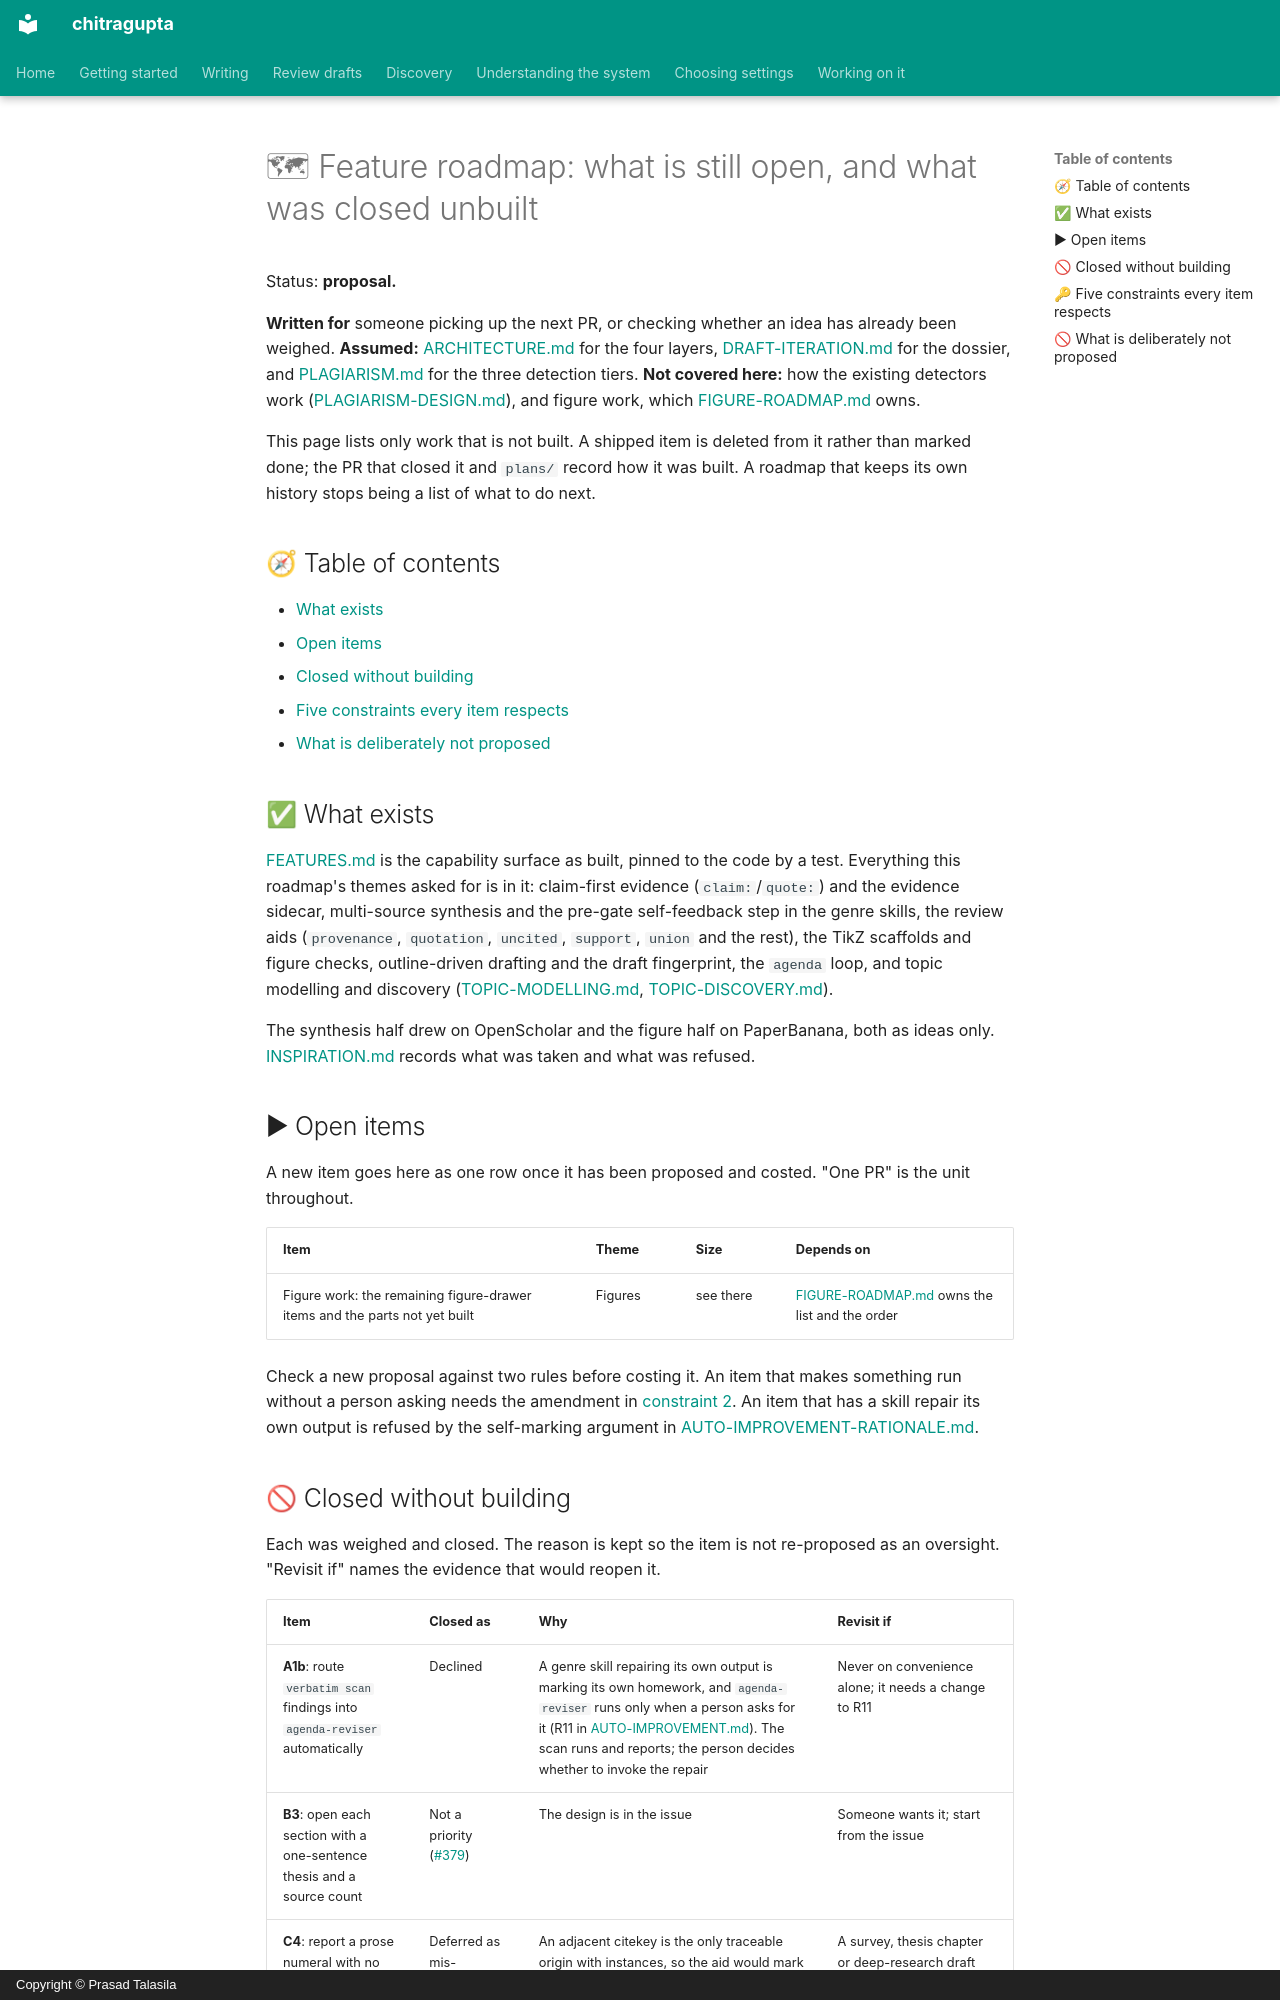

repository: prasadtalasila/chitragupta · page: FEATURE-ROADMAP.html · generator: mkdocs · copyright: Copyright © Prasad Talasila

# 🗺 Feature roadmap: what is still open, and what was closed unbuilt

Status: **proposal.**

**Written for** someone picking up the next PR, or checking whether an
idea has already been weighed. **Assumed:**
[ARCHITECTURE.md](ARCHITECTURE.md) for the four layers,
[DRAFT-ITERATION.md](DRAFT-ITERATION.md) for the dossier, and
[PLAGIARISM.md](PLAGIARISM.md) for the three detection tiers. **Not
covered here:** how the existing detectors work
([PLAGIARISM-DESIGN.md](PLAGIARISM-DESIGN.md)), and figure work, which
[FIGURE-ROADMAP.md](FIGURE-ROADMAP.md) owns.

This page lists only work that is not built. A shipped item is deleted
from it rather than marked done; the PR that closed it and `plans/`
record how it was built. A roadmap that keeps its own history stops
being a list of what to do next.

## 🧭 Table of contents

- [What exists](#-what-exists)
- [Open items](#-open-items)
- [Closed without building](#-closed-without-building)
- [Five constraints every item respects](#-five-constraints-every-item-respects)
- [What is deliberately not proposed](#-what-is-deliberately-not-proposed)

## ✅ What exists

[FEATURES.md](FEATURES.md) is the capability surface as built, pinned
to the code by a test. Everything this roadmap's themes asked for is in
it: claim-first evidence (`claim:`/`quote:`) and the evidence sidecar,
multi-source synthesis and the pre-gate self-feedback step in the genre
skills, the review aids (`provenance`, `quotation`, `uncited`,
`support`, `union` and the rest), the TikZ scaffolds and figure checks,
outline-driven drafting and the draft fingerprint, the `agenda` loop,
and topic modelling and discovery
([TOPIC-MODELLING.md](https://github.com/prasadtalasila/chitragupta/blob/main/docs/TOPIC-MODELLING.md),
[TOPIC-DISCOVERY.md](TOPIC-DISCOVERY.md)).

The synthesis half drew on OpenScholar and the figure half on
PaperBanana, both as ideas only.
[INSPIRATION.md](INSPIRATION.md#-the-feature-roadmap) records what was
taken and what was refused.

## ▶ Open items

A new item goes here as one row once it has been proposed and costed.
"One PR" is the unit throughout.

| Item | Theme | Size | Depends on |
| --- | --- | --- | --- |
| Figure work: the remaining figure-drawer items and the parts not yet built | Figures | see there | [FIGURE-ROADMAP.md](FIGURE-ROADMAP.md) owns the list and the order |

Check a new proposal against two rules before costing it. An item that
makes something run without a person asking needs the amendment in
[constraint 2](#-five-constraints-every-item-respects). An item that has
a skill repair its own output is refused by the self-marking argument
in [AUTO-IMPROVEMENT-RATIONALE.md](AUTO-IMPROVEMENT-RATIONALE.md).
